Run: headless pygame with SDL's dummy video driver; simulated clock (each Clock.tick advances the game by its frame time, no real sleeping); random seed 0; keys injected as events and as key.get_pressed() state; mouse plan: one left click at the window centre at the start of phase 2, then a move to the lower-right quarter at the start of phase 3.
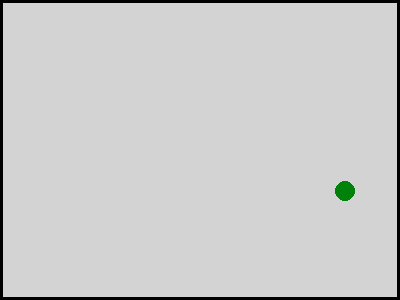
Frame 1 of 4 · flips 1–60 · no input
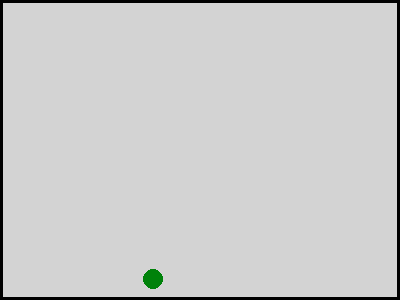
Frame 2 of 4 · flips 61–180 · clicked the window centre · tapped SPACE, RETURN · held RIGHT (→), D
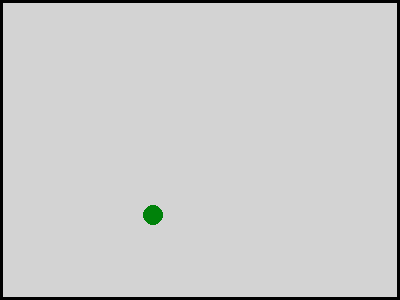
Frame 3 of 4 · flips 181–300 · moved the mouse to the lower-right quarter · held DOWN (↓), S
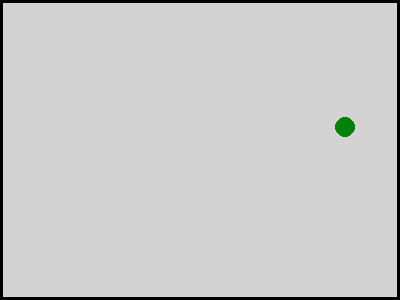
Frame 4 of 4 · flips 301–420 · held LEFT (←), A, UP (↑), W

The pygame program that drew these frames:

import pygame
import random
import math


pygame.init()

#Genutze Farben
ORANGE = (255, 140, 0)
ROT = (255, 0, 0)
GRUEN = (0, 130, 10)
SCHWARZ = (0, 0, 0)
WEISS = (255, 255, 255)
GRAU = (211, 211, 211)


#Bildschirm Aktualisierungen einstellen
clock = pygame.time.Clock()

FENSTERBREITE = 400
FENSTERHOEHE = 300
# Fenster öffnen
screen = pygame.display.set_mode((FENSTERBREITE, FENSTERHOEHE))

# Titel für Fensterkopf
pygame.display.set_caption("Snake")

# solange die Variable True ist, soll das Spiel laufen
spielaktiv = True

#Snake erstellen
"""def snake():
    #pygame.draw.arc(screen,SCHWARZ,[200,150,10,10], 0, math.pi, 1)
    pygame.draw.rect(screen, SCHWARZ, [200, 150, 10, 10], 0)
    pygame.draw.rect(screen, SCHWARZ, [200, 160, 10, 10], 0)
    pygame.display.update()"""

snakepos_x = 195
snakepos_y = 145

SNAKE_DURCHMESSER = 20

bewegung_x = 4
bewegung_y = 4

# Schleife Hauptprogramm
while spielaktiv:
    # Überprüfen, ob Nutzer eine Aktion durchgeführt hat
    for event in pygame.event.get():
        if event.type == pygame.QUIT or event.type == pygame.KEYDOWN and event.key == pygame.K_ESCAPE:
            spielaktiv = False
            print("Spieler hat Quit-Button angeklickt")
        elif event.type == pygame.KEYDOWN:
            print("Spieler hat Taste gedrückt")

            # Taste für Spieler 1
            if event.key == pygame.K_RIGHT:
                print("Spieler hat Pfeiltaste rechts gedrückt")
            elif event.key == pygame.K_LEFT:
                print("Spieler hat Pfeiltaste links gedrückt")
            elif event.key == pygame.K_UP:
                print("Spieler hat Pfeiltaste hoch gedrückt")
            elif event.key == pygame.K_DOWN:
                print("Spieler hat Pfeiltaste runter gedrückt")
            elif event.key == pygame.K_SPACE:
                print("Spieler hat Leertaste gedrückt")

        elif event.type == pygame.MOUSEBUTTONDOWN:
            print("Spieler hast Maus angeklickt")
    #print(snake())


    # Spiellogik hier integrieren

    # Spielfeld löschen
    screen.fill(SCHWARZ)

    # Spielfeld/figuren zeichnen
    screen.fill(GRAU)
    pygame.draw.rect(screen, SCHWARZ, [0, 0, 400, 300], 3)
    pygame.draw.ellipse(screen, GRUEN, [snakepos_x, snakepos_y, 20, 20])

    #Bewegung Snake
    snakepos_x += bewegung_x
    snakepos_y += bewegung_y

    if snakepos_y > FENSTERHOEHE - SNAKE_DURCHMESSER or snakepos_y < 0:
        bewegung_y = bewegung_y * -1

    if snakepos_x > FENSTERBREITE - SNAKE_DURCHMESSER or snakepos_x < 0:
        bewegung_x = bewegung_x * -1
    #Fenster aktualisieren
    pygame.display.flip()
    # Refresh-Zeiten festlegen
    clock.tick(60)

pygame.quit()
